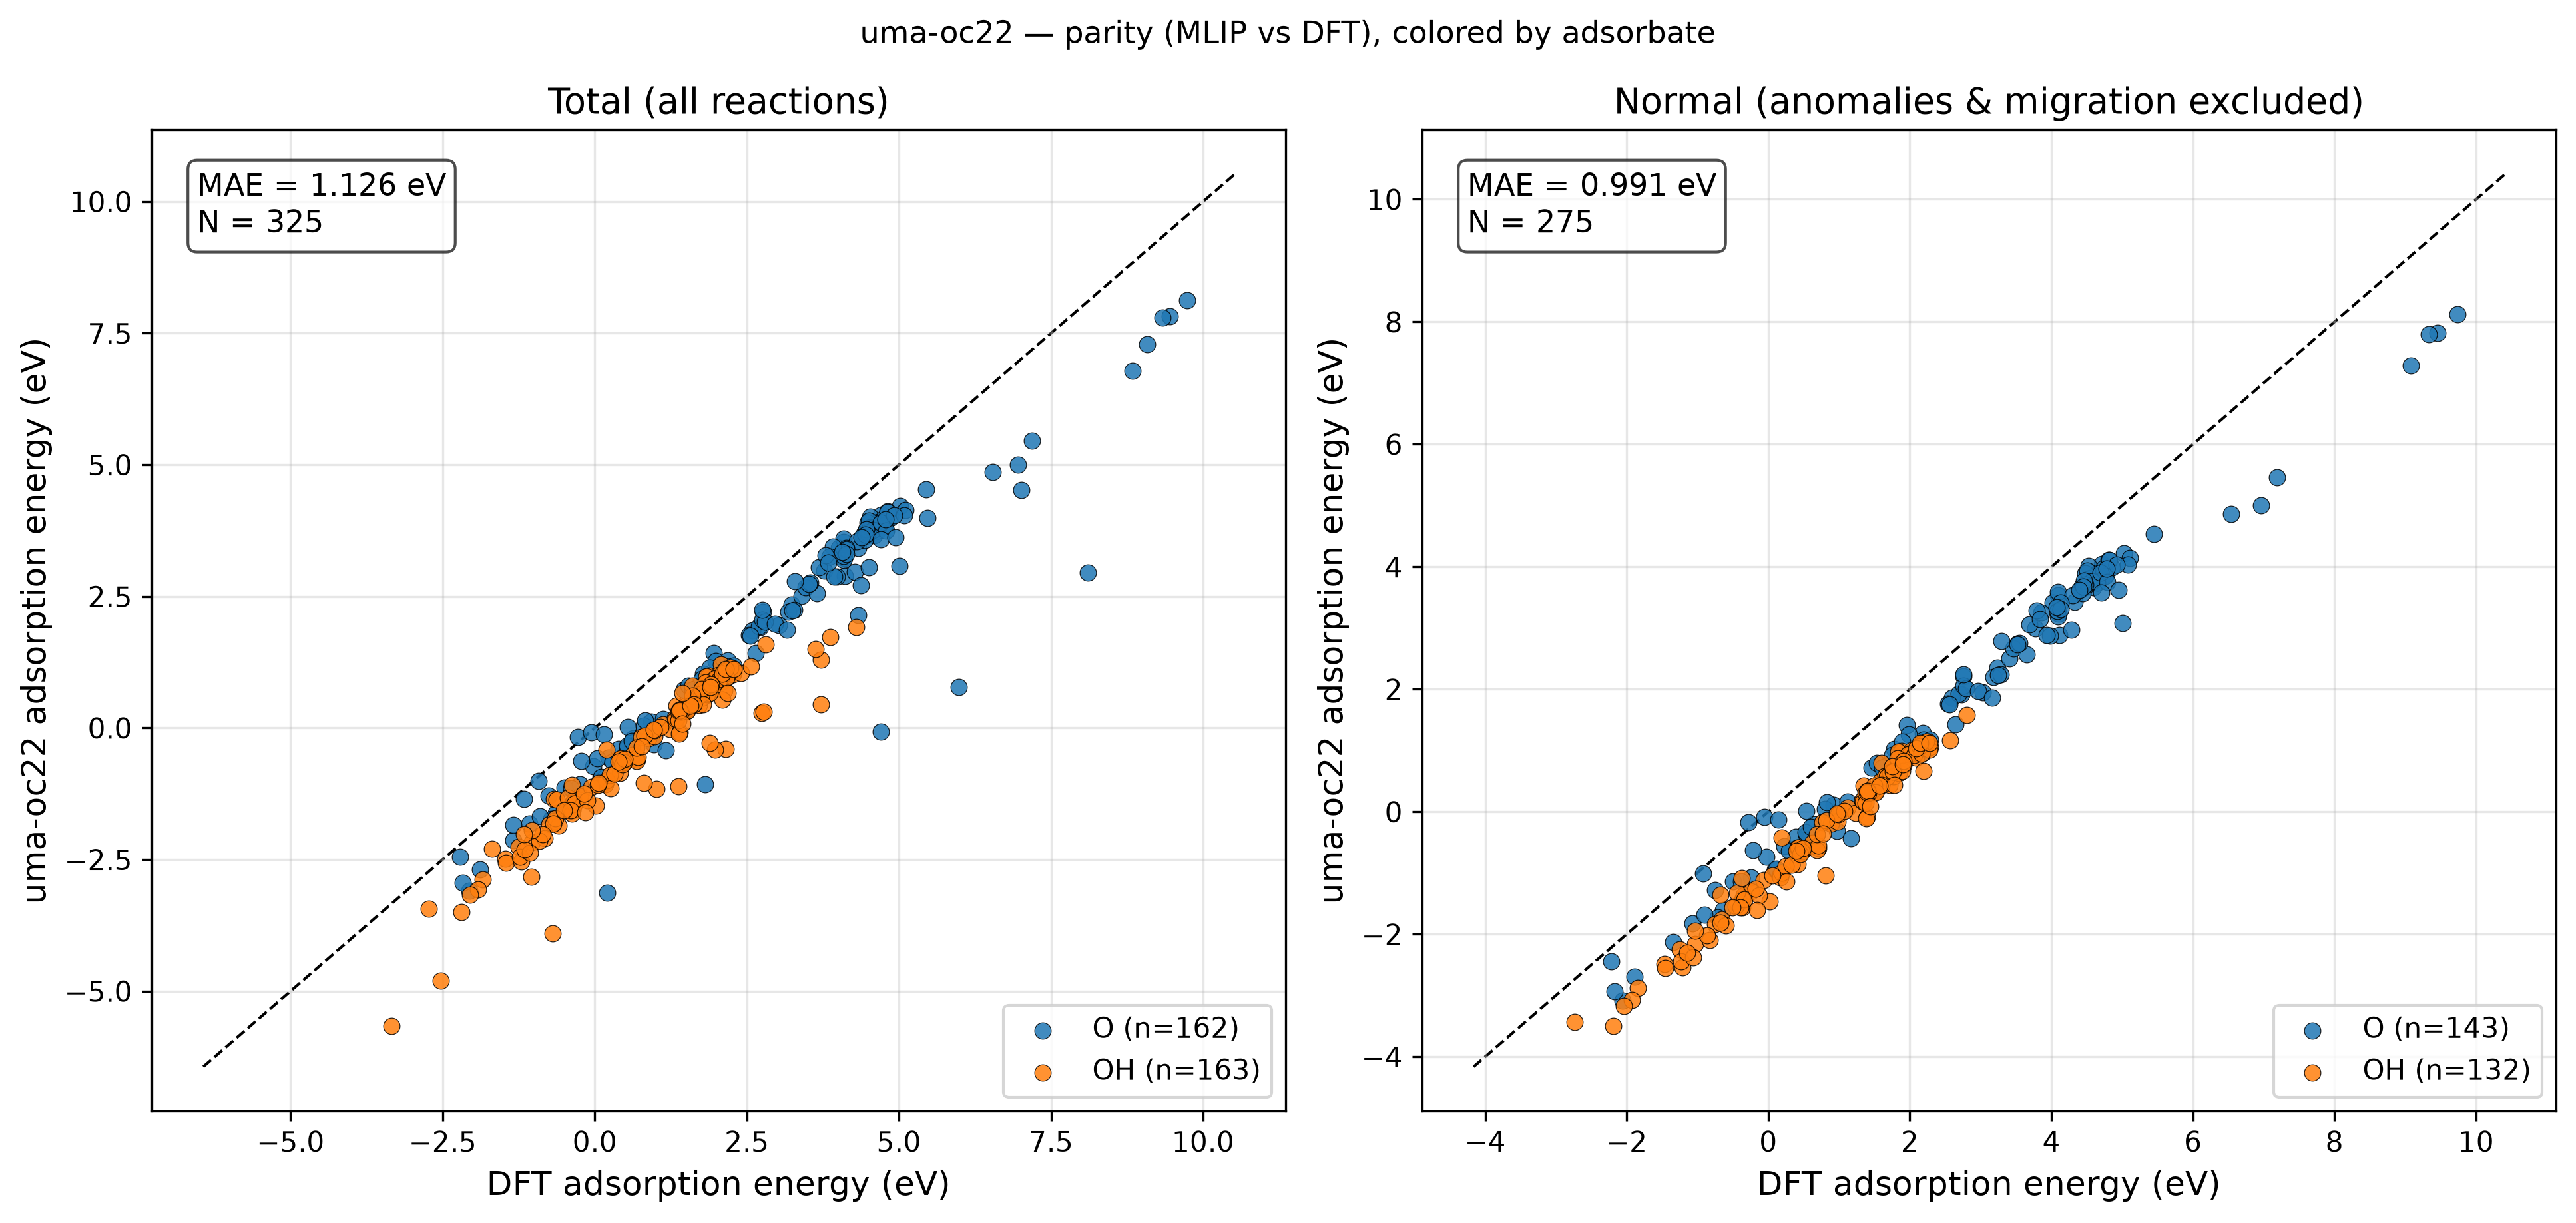

Data behind this chart, as committed beside it:
reaction, adsorbate, DFT, MLIP, classification
Ag8O16_H2O(g) - H2(g) + * -> O*, O, 4.777, 3.881, normal
Ag8O16_H2O(g) - 0.5H2(g) + * -> OH*, OH, 2.089, 0.8818, normal
Ag6O12_H2O(g) - H2(g) + * -> O*, O, 4.596, 3.665, normal
Ag6O12_H2O(g) - 0.5H2(g) + * -> OH*, OH, 1.908, 0.7686, normal
Au8O16_H2O(g) - H2(g) + * -> O*, O, 4.107, 3.232, normal
Au8O16_H2O(g) - 0.5H2(g) + * -> OH*, OH, 1.506, 0.3256, normal
Au6O12_H2O(g) - H2(g) + * -> O*, O, 4.09, 3.188, normal
Au6O12_H2O(g) - 0.5H2(g) + * -> OH*, OH, 1.393, 0.3141, normal
Cd8O16_H2O(g) - H2(g) + * -> O*, O, 5.025, 4.222, normal
Cd8O16_H2O(g) - 0.5H2(g) + * -> OH*, OH, 2.257, 1.14, normal
Cd6O12_H2O(g) - H2(g) + * -> O*, O, 4.708, -0.06966, reproduction_failure
Cd6O12_H2O(g) - 0.5H2(g) + * -> OH*, OH, 2.081, 1.212, unphysical_relaxation
Co8O16_H2O(g) - H2(g) + * -> O*, O, 3.773, 2.993, normal
Co8O16_H2O(g) - 0.5H2(g) + * -> OH*, OH, 1.385, 0.3235, normal
Co6O12_H2O(g) - H2(g) + * -> O*, O, 3.691, 3.054, normal
Co6O12_H2O(g) - 0.5H2(g) + * -> OH*, OH, 1.343, 0.4222, normal
Cr8O16_H2O(g) - H2(g) + * -> O*, O, 3.234, 2.35, normal
Cr8O16_H2O(g) - 0.5H2(g) + * -> OH*, OH, 1.126, 0.06885, normal
Cr6O12_H2O(g) - H2(g) + * -> O*, O, 3.403, 2.507, normal
Cr6O12_H2O(g) - 0.5H2(g) + * -> OH*, OH, 1.326, 0.1912, normal
Cu8O16_H2O(g) - H2(g) + * -> O*, O, 4.752, 3.917, normal
Cu8O16_H2O(g) - 0.5H2(g) + * -> OH*, OH, 2.288, 1.062, normal
Cu6O12_H2O(g) - H2(g) + * -> O*, O, 4.709, 3.825, normal
Cu6O12_H2O(g) - 0.5H2(g) + * -> OH*, OH, 2.278, 1.015, normal
Fe8O16_H2O(g) - H2(g) + * -> O*, O, 4.712, 4.052, normal
Fe8O16_H2O(g) - 0.5H2(g) + * -> OH*, OH, 1.882, 0.9894, normal
Fe6O12_H2O(g) - H2(g) + * -> O*, O, 4.526, 4.016, normal
Fe6O12_H2O(g) - 0.5H2(g) + * -> OH*, OH, 1.833, 0.9772, normal
Ga6O12_H2O(g) - H2(g) + * -> O*, O, 4.654, 3.91, normal
Ga6O12_H2O(g) - 0.5H2(g) + * -> OH*, OH, 2.168, 1.109, normal
Ga8O16_H2O(g) - H2(g) + * -> O*, O, 4.742, 3.98, normal
Ga8O16_H2O(g) - 0.5H2(g) + * -> OH*, OH, 2.082, 0.9755, normal
Ge8O16_H2O(g) - H2(g) + * -> O*, O, 4.407, 3.619, normal
Ge8O16_H2O(g) - 0.5H2(g) + * -> OH*, OH, 1.603, 0.488, normal
Ge6O12_H2O(g) - H2(g) + * -> O*, O, 4.506, 3.724, normal
Ge6O12_H2O(g) - 0.5H2(g) + * -> OH*, OH, 1.784, 0.6632, normal
Hf8O16_H2O(g) - H2(g) + * -> O*, O, 4.471, 3.664, normal
Hf8O16_H2O(g) - 0.5H2(g) + * -> OH*, OH, 1.537, 0.3869, normal
Hf6O12_H2O(g) - H2(g) + * -> O*, O, 4.429, 3.694, normal
Hf6O12_H2O(g) - 0.5H2(g) + * -> OH*, OH, 1.586, 0.4881, normal
Hg8O16_H2O(g) - H2(g) + * -> O*, O, 5.448, 4.54, normal
Hg8O16_H2O(g) - 0.5H2(g) + * -> OH*, OH, 2.81, 1.582, normal
Hg6O12_H2O(g) - H2(g) + * -> O*, O, 5.982, 0.7724, reproduction_failure
Hg6O12_H2O(g) - 0.5H2(g) + * -> OH*, OH, 2.739, 0.2773, reproduction_failure
In8O16_H2O(g) - H2(g) + * -> O*, O, 4.852, 3.991, normal
In8O16_H2O(g) - 0.5H2(g) + * -> OH*, OH, 2.128, 0.7194, unphysical_relaxation
In6O12_H2O(g) - 0.5H2(g) + * -> OH*, OH, 2.028, 0.9983, normal
In6O12_H2O(g) - H2(g) + * -> O*, O, 4.61, 3.867, normal
Ir8O16_H2O(g) - H2(g) + * -> O*, O, 1.462, 0.7201, normal
Ir8O16_H2O(g) - 0.5H2(g) + * -> OH*, OH, -0.3448, -1.369, normal
Ir6O12_H2O(g) - H2(g) + * -> O*, O, 1.536, 0.7957, normal
Ir6O12_H2O(g) - 0.5H2(g) + * -> OH*, OH, -0.2413, -1.301, normal
Mn8O16_H2O(g) - H2(g) + * -> O*, O, 4.095, 3.536, normal
Mn8O16_H2O(g) - 0.5H2(g) + * -> OH*, OH, 1.535, 0.3589, normal
Mn6O12_H2O(g) - H2(g) + * -> O*, O, 4.016, 3.414, normal
Mn6O12_H2O(g) - 0.5H2(g) + * -> OH*, OH, 1.48, 0.3653, normal
Mo8O16_H2O(g) - H2(g) + * -> O*, O, -0.2763, -0.1686, normal
Mo8O16_H2O(g) - 0.5H2(g) + * -> OH*, OH, -0.6729, -1.353, normal
Mo6O12_H2O(g) - H2(g) + * -> O*, O, -0.05589, -0.08147, normal
Mo6O12_H2O(g) - 0.5H2(g) + * -> OH*, OH, -0.6244, -1.366, adsorbate_migration
... 265 more rows
